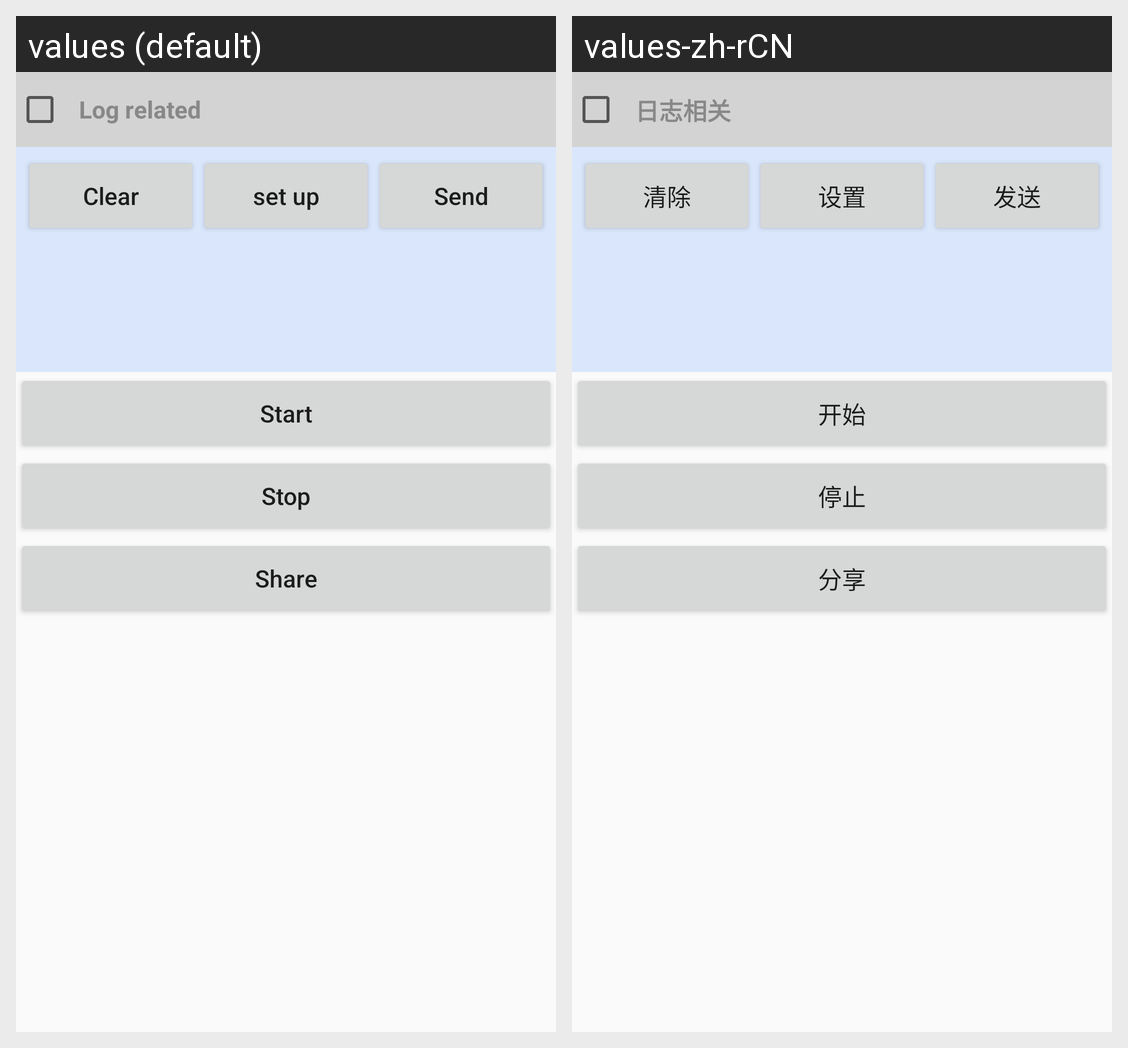

Here is an Android app screen in its default locale and in the app's own translations. Write out the translated-string differences for the strings that appear on this screen.
Android screen res/layout/activity_ring_heart_raw_get.xml rendered under 2 locales, left to right: values (default), values-zh-rCN. Device: Nexus 5 (rendered at 1080×1920; each locale shown at half size, 540×960, under a caption strip naming it); theme AppTheme.
Strings drawn on this screen, with the default value and each locale's value (text and hints the layout hard-codes, and strings that could not be matched under every locale, appear in the picture but are not listed):

btn_start
  values: Start
  values-zh-rCN: 开始

btn_stop
  values: Stop
  values-zh-rCN: 停止

btn_share
  values: Share
  values-zh-rCN: 分享

log_info
  values: Log related
  values-zh-rCN: 日志相关

btn_clear
  values: Clear
  values-zh-rCN: 清除

btn_set
  values: set up
  values-zh-rCN: 设置

btn_send
  values: Send
  values-zh-rCN: 发送
